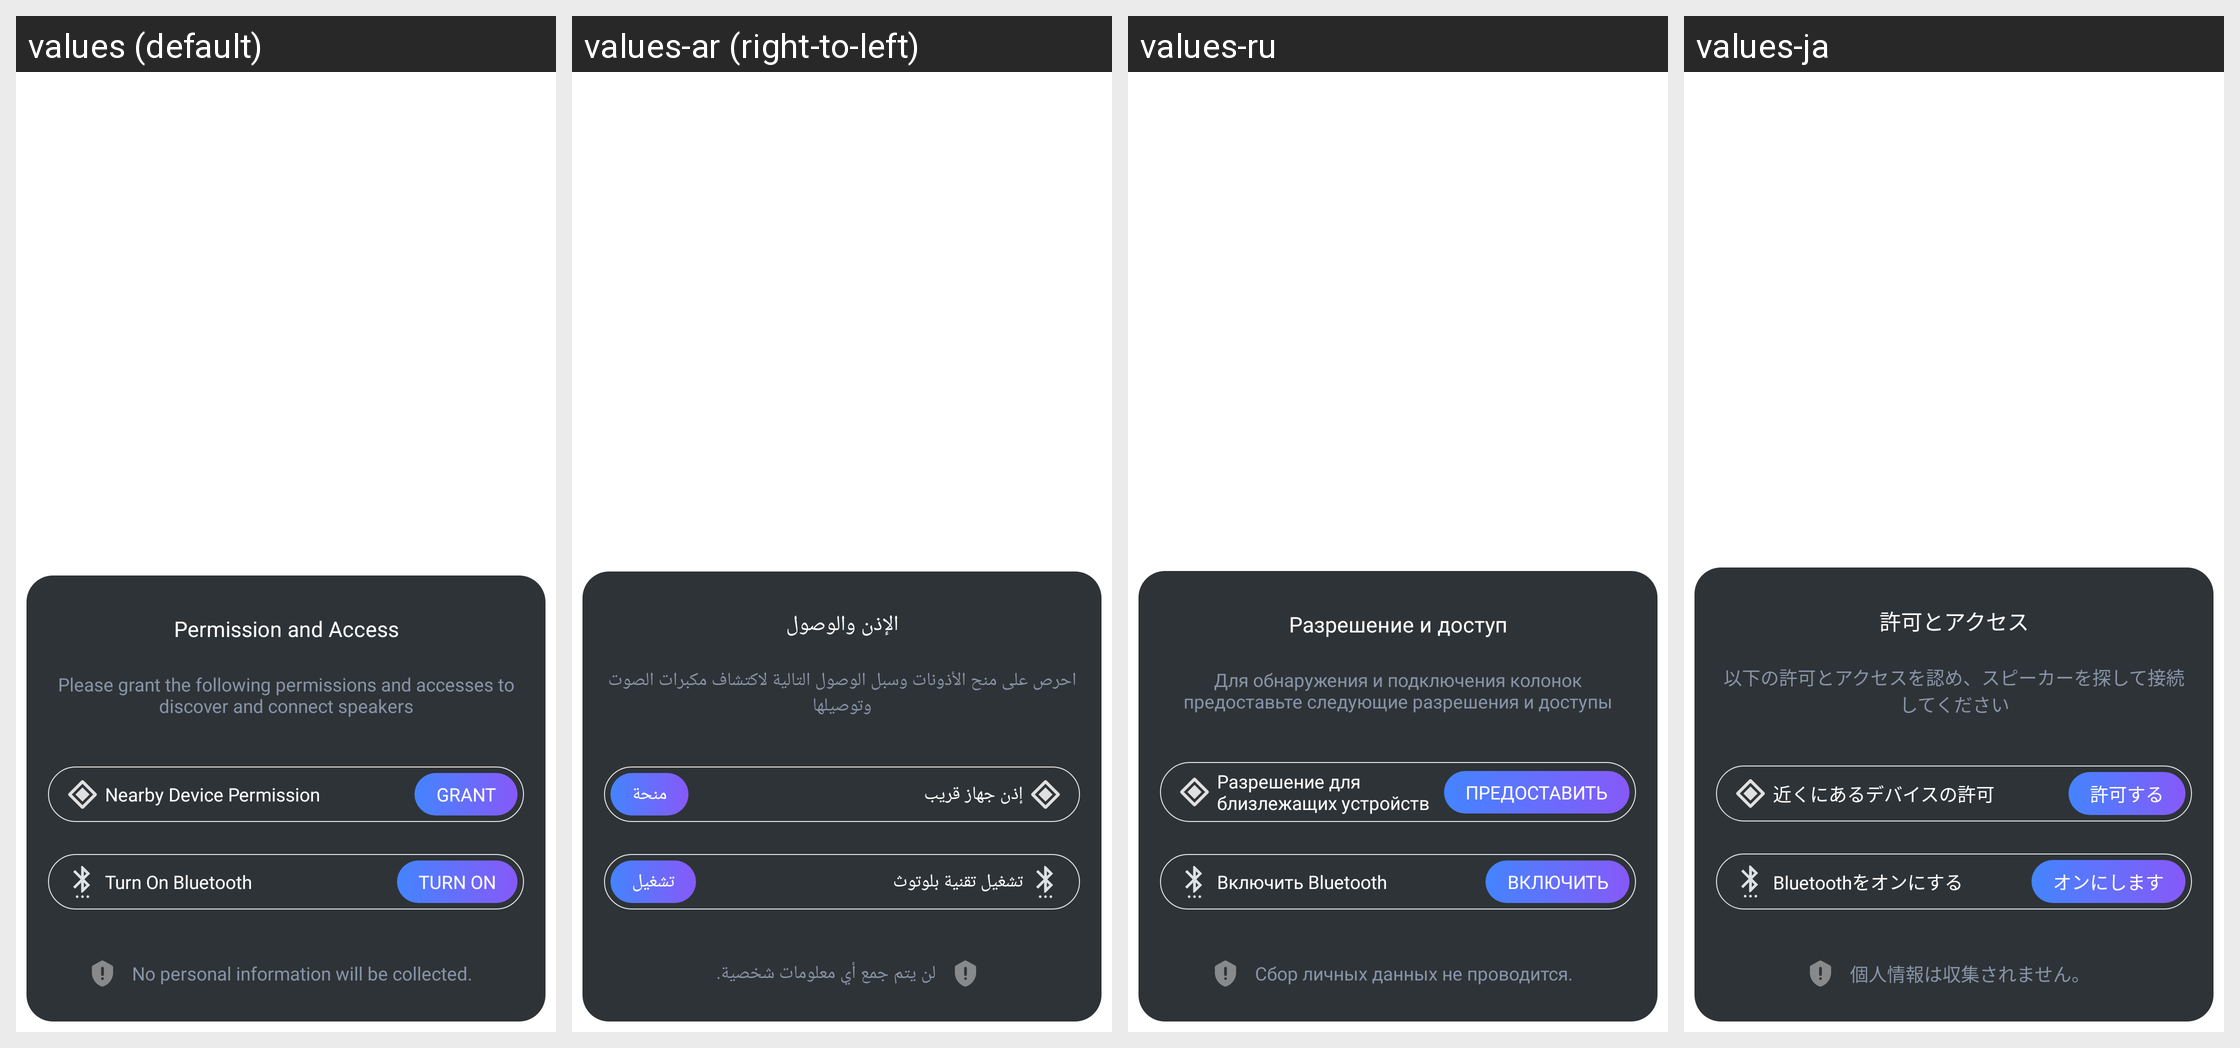

For this localized Android screen grid, give each drawn string resource with its value in every locale shown.
Android screen res/layout/fragment_permission_and_access.xml rendered under 4 locales, left to right: values (default), values-ar (right-to-left), values-ru, values-ja. Device: Nexus 5 (rendered at 1080×1920; each locale shown at half size, 540×960, under a caption strip naming it); theme PartyBoxTheme.
Other locales in the repository, not shown: values-af, values-as, values-da, values-de, values-es, values-es-rMX, values-fi, values-fr, values-in-rID, values-it, values-iw, values-ko, values-ne, values-nl, values-no, values-or, values-pa, values-pl, values-pt-rBR, values-pt-rPT, values-sk, values-sv, values-te, values-zh-rCN, values-zh-rTW.
Strings drawn on this screen, with the default value and each locale's value (text and hints the layout hard-codes, and strings that could not be matched under every locale, appear in the picture but are not listed):

permission_and_access
  values: Permission and Access
  values-ar: الإذن والوصول
  values-ru: Разрешение и доступ
  values-ja: 許可とアクセス

permission_and_access_desc
  values: Please grant the following permissions and accesses to discover and connect speakers
  values-ar: احرص على منح الأذونات وسبل الوصول التالية لاكتشاف مكبرات الصوت وتوصيلها
  values-ru: Для обнаружения и подключения колонок предоставьте следующие разрешения и доступы
  values-ja: 以下の許可とアクセスを認め、スピーカーを探して接続してください

nearby_device_permission
  values: Nearby Device Permission
  values-ar: إذن جهاز قريب
  values-ru: Разрешение для близлежащих устройств
  values-ja: 近くにあるデバイスの許可

grant
  values: Grant
  values-ar: منحة
  values-ru: Предоставить
  values-ja: 許可する

str_turn_on
  values: Turn on
  values-ar: تشغيل
  values-ru: Включить
  values-ja: オンにします

turn_on_bluetooth
  values: Turn On Bluetooth
  values-ar: تشغيل تقنية بلوتوث
  values-ru: Включить Bluetooth
  values-ja: Bluetoothをオンにする

no_personal_information_will_be_collected
  values: No personal information will be collected.
  values-ar: لن يتم جمع أي معلومات شخصية.
  values-ru: Сбор личных данных не проводится.
  values-ja: 個人情報は収集されません。
